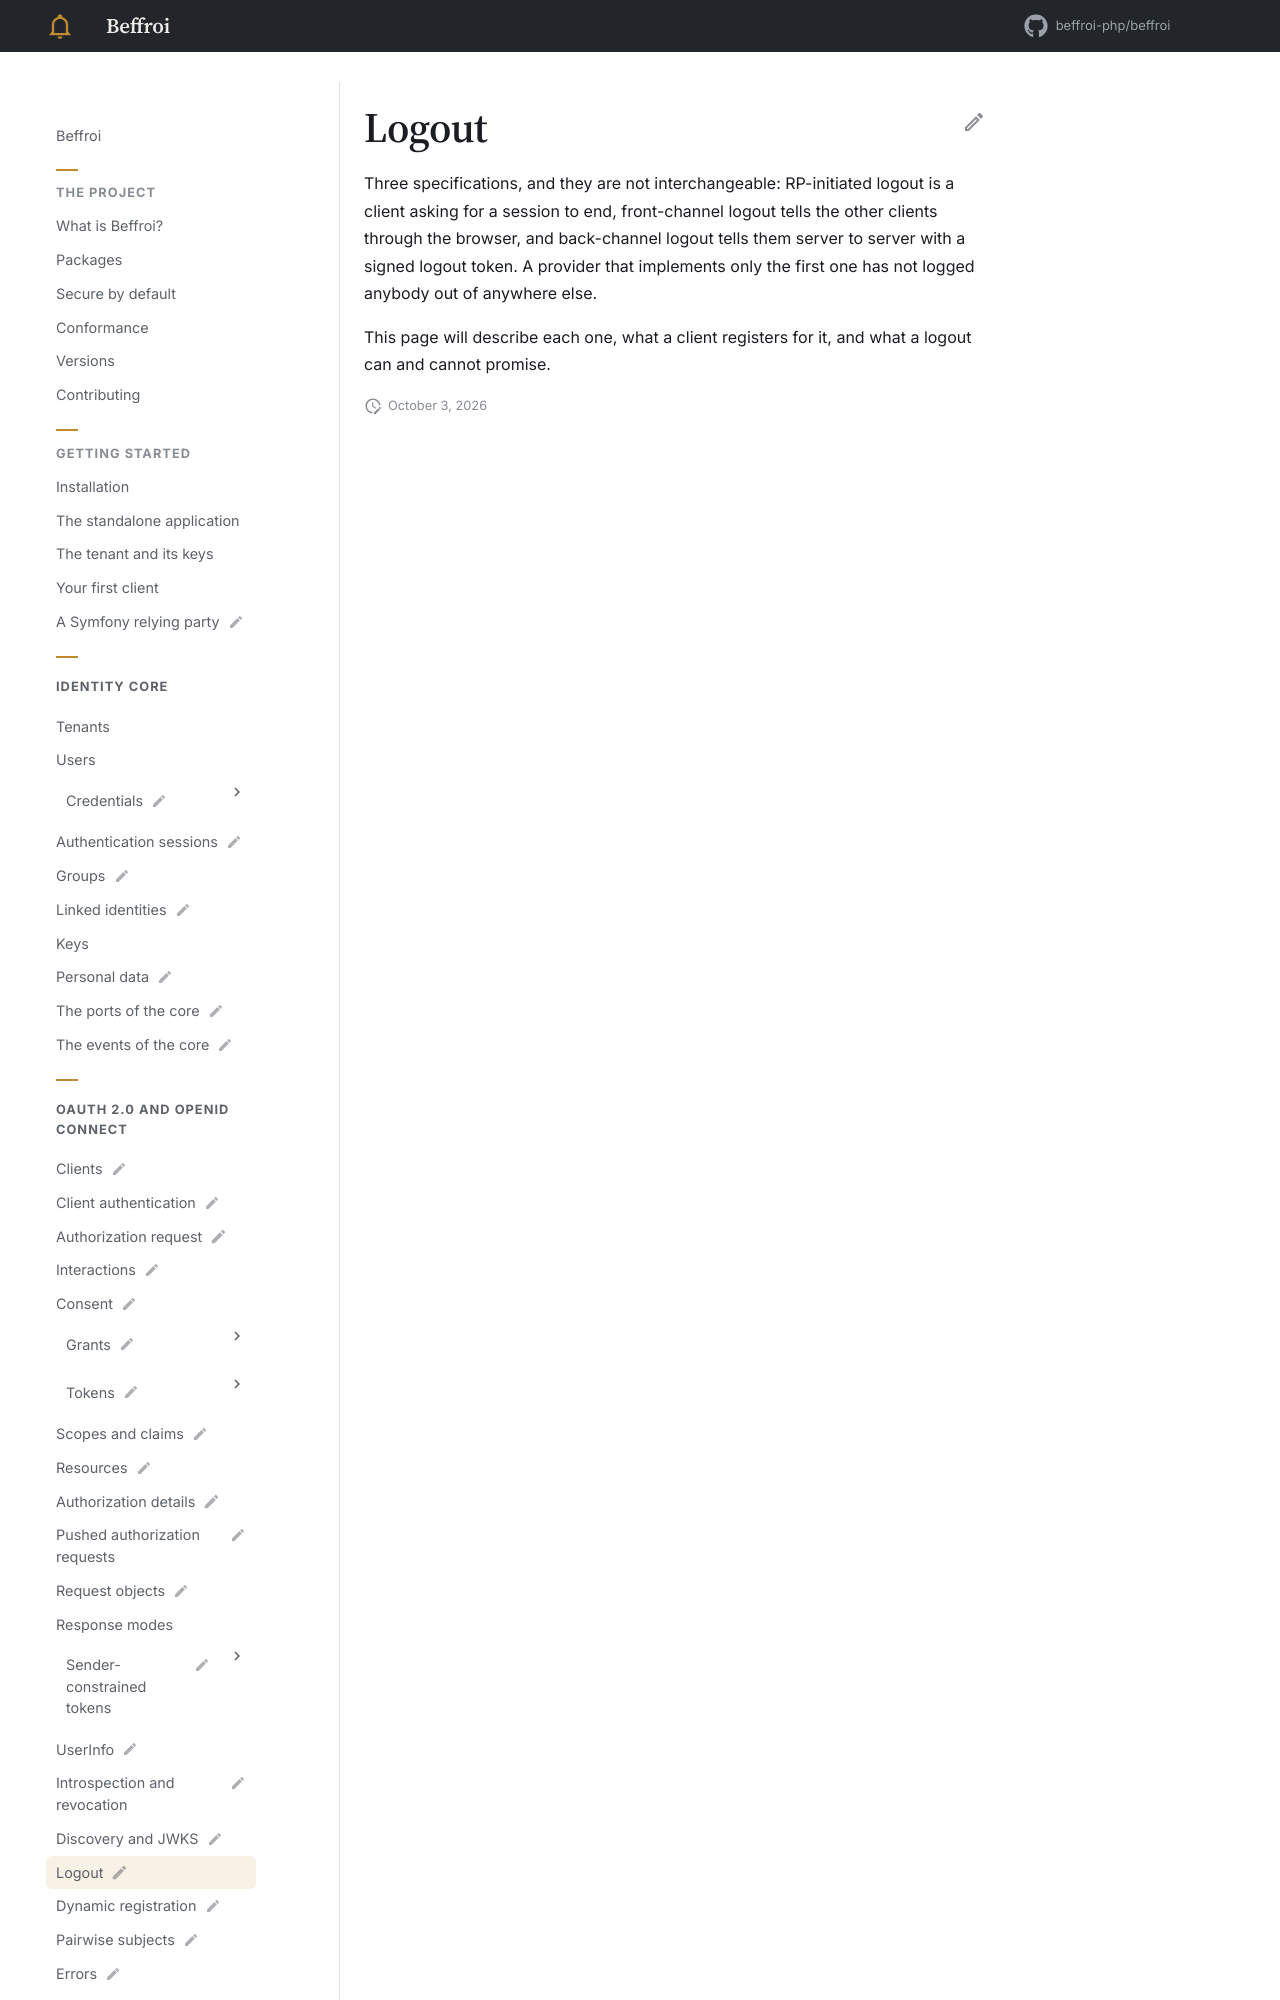

repository: beffroi-php/docs · page: 0.1/oidc/logout/index.html · generator: mkdocs

---
title: Logout
status: draft
description: Ending a session, and telling the others.
---

# Logout

Three specifications, and they are not interchangeable: RP-initiated logout is a client asking for a session
to end, front-channel logout tells the other clients through the browser, and back-channel logout tells them
server to
